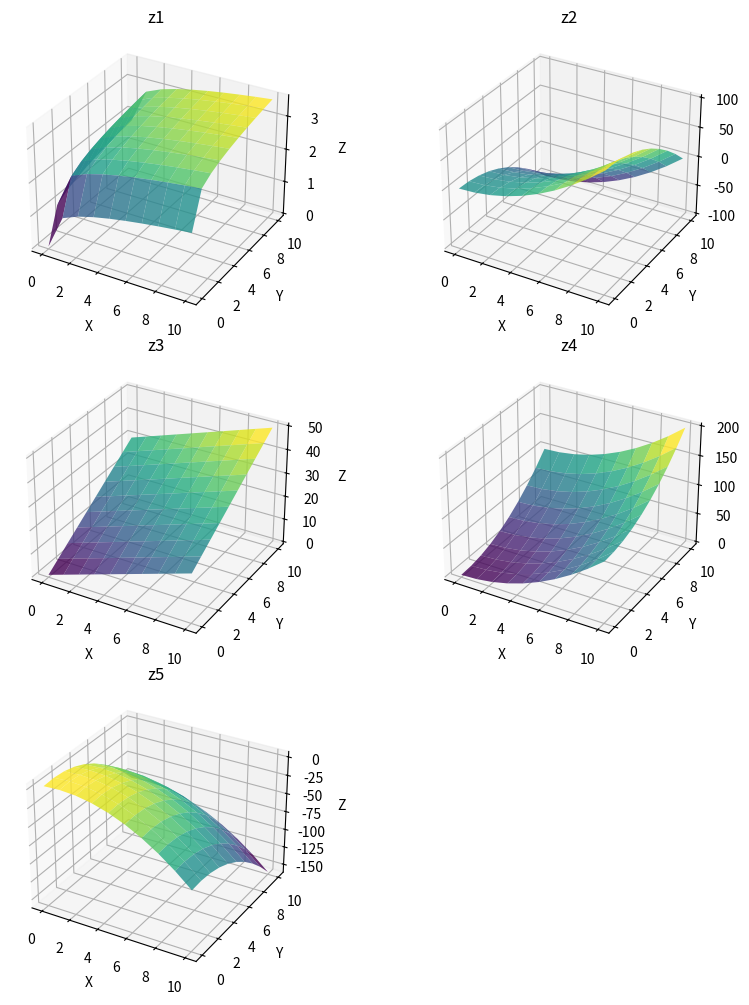

This chart was generated by the following Python code:
import matplotlib.pyplot as plt
import numpy as np

x = np.linspace(0, 10, 10)
y = np.linspace(0, 10, 10)

X, Y = np.meshgrid(x, y)

z1 = np.power(X, 0.25) + np.power(Y, 0.25)
z2 = np.power(X, 2) - np.power(Y, 2)
z3 = 2 * X + 3 * Y
z4 = np.power(X, 2) + np.power(Y, 2)
z5 = 2 + 2 * X + 2 * Y - np.power(X, 2) - np.power(Y, 2)

fig = plt.figure(figsize=(10, 10))

def add_subplot(plot_number, z_data, title):
    ax = fig.add_subplot(plot_number, projection='3d')
    surface = ax.plot_surface(X, Y, z_data, cmap='viridis', rstride=1, cstride=1, alpha=0.8)
    ax.set_title(title)
    ax.set_xlabel('X')
    ax.set_ylabel('Y')
    ax.set_zlabel('Z')

add_subplot(321, z1, 'z1')
add_subplot(322, z2, 'z2')
add_subplot(323, z3, 'z3')
add_subplot(324, z4, 'z4')
add_subplot(325, z5, 'z5')

plt.subplots_adjust(hspace=10)

plt.tight_layout()
plt.show()
